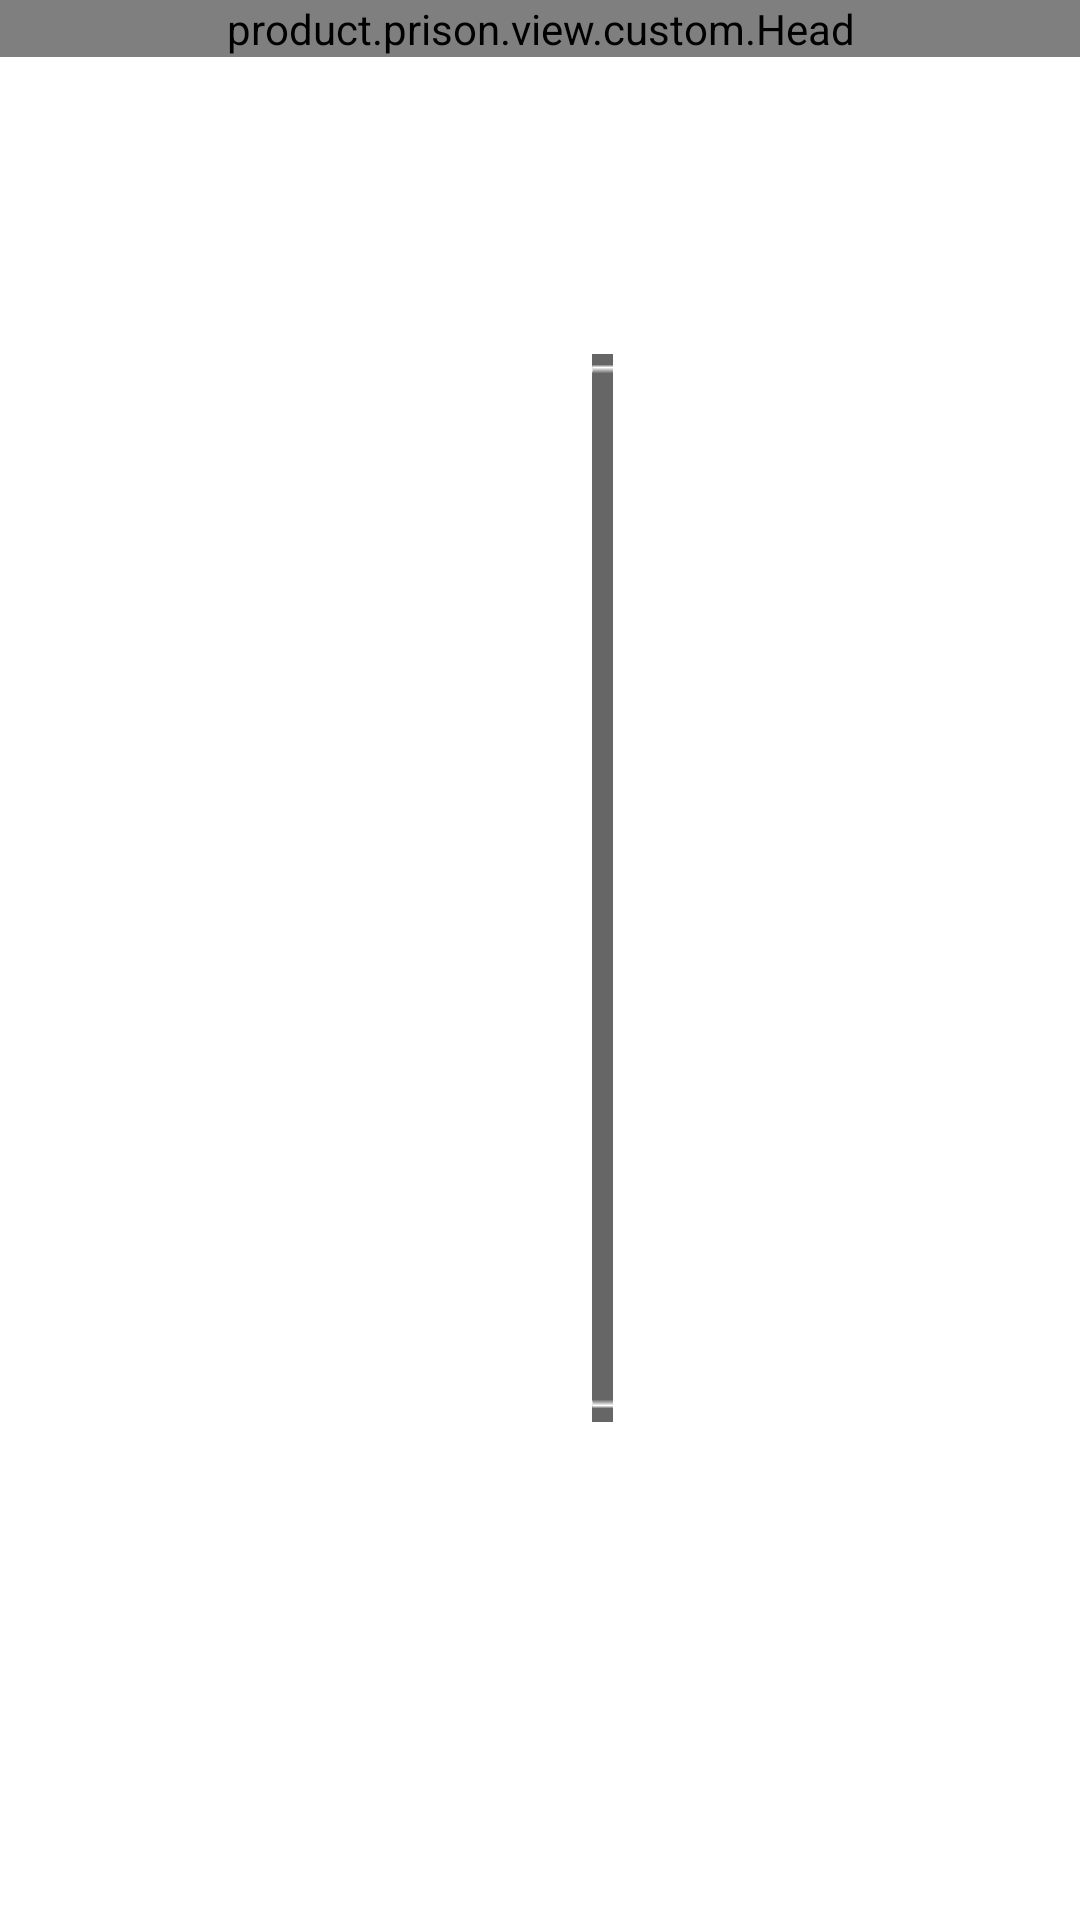

Android layout source for this screen:
<!-- AndroidManifest.xml: application theme AppTheme -->
<!-- res/layout/activity_food.xml -->
<?xml version="1.0" encoding="utf-8"?>

<RelativeLayout xmlns:android="http://schemas.android.com/apk/res/android"
    xmlns:tools="http://schemas.android.com/tools"
    android:layout_width="match_parent"
    android:layout_height="match_parent">

    <product.prison.view.custom.Head
        android:layout_width="match_parent"
        android:layout_height="wrap_content" />


    <LinearLayout
        android:layout_width="match_parent"
        android:layout_height="match_parent"
        android:layout_centerInParent="true"
        android:layout_marginLeft="155.5dp"
        android:layout_marginTop="128dp"
        android:layout_marginRight="155.5dp"
        android:layout_marginBottom="108dp"
        android:orientation="vertical">

        <LinearLayout
            android:id="@+id/info_line"
            android:layout_width="match_parent"
            android:layout_height="356dp"
            android:orientation="horizontal">

            <FrameLayout
                android:layout_width="match_parent"
                android:layout_height="match_parent"
                android:layout_weight="1">

                <ImageView
                    android:id="@+id/info_img"
                    android:layout_width="match_parent"
                    android:layout_height="match_parent"
                    android:scaleType="fitXY" />

                <ImageView
                    android:layout_width="match_parent"
                    android:layout_height="match_parent"
                    android:layout_margin="5dp"
                    android:background="@drawable/k_left" />
            </FrameLayout>


            <LinearLayout
                android:layout_width="match_parent"
                android:layout_height="match_parent"
                android:layout_marginLeft="9dp"
                android:layout_weight="2"
                android:background="@drawable/info_text_bg"
                android:orientation="vertical"
                android:paddingBottom="16dp"
                android:paddingLeft="16dp"
                android:paddingRight="16dp"
                android:paddingTop="18dp">

                <TextView
                    android:id="@+id/info_title"
                    android:layout_width="match_parent"
                    android:layout_height="wrap_content"
                    android:gravity="center"
                    android:singleLine="true"
                    android:textColor="@color/white"
                    android:textSize="21.5sp" />

                <TextView
                    android:id="@+id/info_web"
                    android:layout_width="match_parent"
                    android:layout_height="match_parent"
                    android:layout_marginTop="10dp"
                    android:layout_weight="1"
                    android:lineSpacingExtra="5dp"
                    android:textColor="@color/white"
                    android:textSize="16sp"></TextView>

                <ImageView
                    android:layout_width="wrap_content"
                    android:layout_height="wrap_content"
                    android:background="@drawable/food_diver" />

                <LinearLayout
                    android:layout_width="match_parent"
                    android:layout_height="78dp"
                    android:gravity="center_horizontal"
                    android:orientation="vertical">

                    <TextView
                        android:id="@+id/info_time"
                        android:layout_width="match_parent"
                        android:layout_height="wrap_content"
                        android:layout_marginTop="8dp"
                        android:gravity="center"
                        android:singleLine="true"
                        android:textColor="@color/white"
                        android:textSize="16sp" />

                    <LinearLayout
                        android:layout_width="match_parent"
                        android:layout_height="wrap_content"
                        android:gravity="center"
                        android:orientation="horizontal">

                        <TextView
                            android:id="@+id/info_price"
                            android:layout_width="match_parent"
                            android:layout_height="wrap_content"
                            android:layout_weight="1"
                            android:gravity="center_vertical"
                            android:singleLine="true"
                            android:textColor="@color/white"
                            android:textSize="20sp" />

                        <TextView
                            android:id="@+id/sale_num"
                            android:layout_width="match_parent"
                            android:layout_height="wrap_content"
                            android:layout_weight="1"
                            android:gravity="right|center_vertical"
                            android:singleLine="true"
                            android:textColor="@color/white"
                            android:textSize="20sp" />
                    </LinearLayout>
                </LinearLayout>


            </LinearLayout>


        </LinearLayout>

        <Gallery
            android:id="@+id/info_gallery"
            android:layout_width="match_parent"
            android:layout_height="107dp"
            android:layout_gravity="bottom"
            android:layout_marginBottom="12dp"
            android:layout_marginLeft="18dp"
            android:layout_marginRight="18dp"
            android:layout_marginTop="18dp"
            android:gravity="center"
            android:spacing="13dp"></Gallery>
    </LinearLayout>



</RelativeLayout>
<!-- resources referenced by this layout -->
<resources>
  <color name="white">#ffffffff</color>
  <!-- drawable food_diver: png bitmap (drawable, 934 bytes) -->
  <!-- drawable info_text_bg: png bitmap (drawable, 2240 bytes) -->
  <!-- drawable k_left: png bitmap (drawable, 2471 bytes) -->
  <style name="AppTheme" parent="Theme.AppCompat.Light.DarkActionBar">
          
          <item name="colorPrimary">@color/colorPrimary</item>
          <item name="colorPrimaryDark">@color/colorPrimaryDark</item>
          <item name="colorAccent">@color/colorAccent</item>
          <item name="android:windowBackground">@drawable/bg</item>
      </style>
  <color name="colorPrimary">#008577</color>
  <color name="colorPrimaryDark">#00574B</color>
  <color name="colorAccent">#D81B60</color>
</resources>
